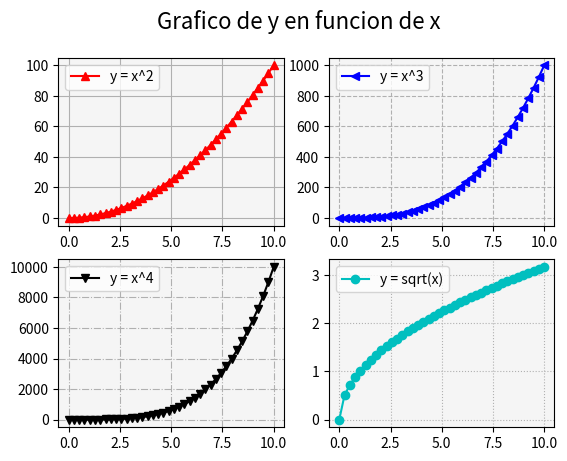

Python code for this plot:
# Matplotlib [Python]
# Ejercicios de práctica

# [redacted]
# Version: 2.0

# IMPORTANTE: NO borrar los comentarios
# que aparecen en verde con el hashtag "#"

# Ejercicios de matplotlib
import numpy as np
import matplotlib.pyplot as plt


if __name__ == '__main__':
    print("Bienvenidos a otra clase de Inove con Python")
    print("Line Plot: Figura con múltiples gráficos")

    # NOTA: aproveche los ejemplos "line_plot" y "scatter_plot" de clase

    # Se desea graficar cuatro funciones en una misma figura
    # en cuatros gráficos (axes) distintos. Para el siguiente
    # intervalor de valores de "X":
    x = np.linspace(0, 10, 40)

    # Realizar tres gráficos que representen
    # y1 = x^2 (X al cuadrado)
    # y2 = x^3 (X al cubo)
    # y3 = x^4 (X a la cuarta)
    # y4 = raiz_cuadrada(X)

    # Implementación:
    y1 = x**2
    y2 = x**3
    y3 = x**4
    y4 = np.sqrt(x)

    # Alumnos: Esos cuatro gráficos deben estar colocados
    # en la diposición de 2 filas y 2 columna:
    # ------
    #  graf1 | graf2
    # ------
    #  graf3 | graf4
    # Utilizar add_subplot para lograr este efecto
    # de "2 filas" "2 columna" de gráficos

    # Se debe colocar en la leyenda la función que representa
    # cada gráfico

    # Cada gráfico realizarlo con un color distinto
    # a su elección

    # Colocar una grilla a elección

    # Crear acá su gráfico

    fig = plt.figure()
    fig.suptitle('Grafico de y en funcion de x', fontsize=16)
    ax1 = fig.add_subplot(2, 2, 1)
    ax2 = fig.add_subplot(2, 2, 2)
    ax3 = fig.add_subplot(2, 2, 3)
    ax4 = fig.add_subplot(2, 2, 4)


    ax1.plot(x, y1, color = 'r', marker = '^', label = "y = x^2")
    ax1.set_facecolor('whitesmoke')
    ax1.grid(ls = 'solid')
    ax1.legend()
    ax2.plot(x, y2, color = 'b', marker = '<', label = "y = x^3")
    ax2.set_facecolor('whitesmoke')
    ax2.grid(ls = 'dashed')
    ax2.legend()
    ax3.plot(x, y3, color = 'k', marker = 'v', label = "y = x^4")
    ax3.set_facecolor('whitesmoke')
    ax3.grid(ls = 'dashdot')
    ax3.legend()
    ax4.plot(x, y4, color = 'c', marker = 'o', label = "y = sqrt(x)")
    ax4.set_facecolor('whitesmoke')
    ax4.grid(ls = 'dotted')
    ax4.legend()
    plt.show()

    print("terminamos")
